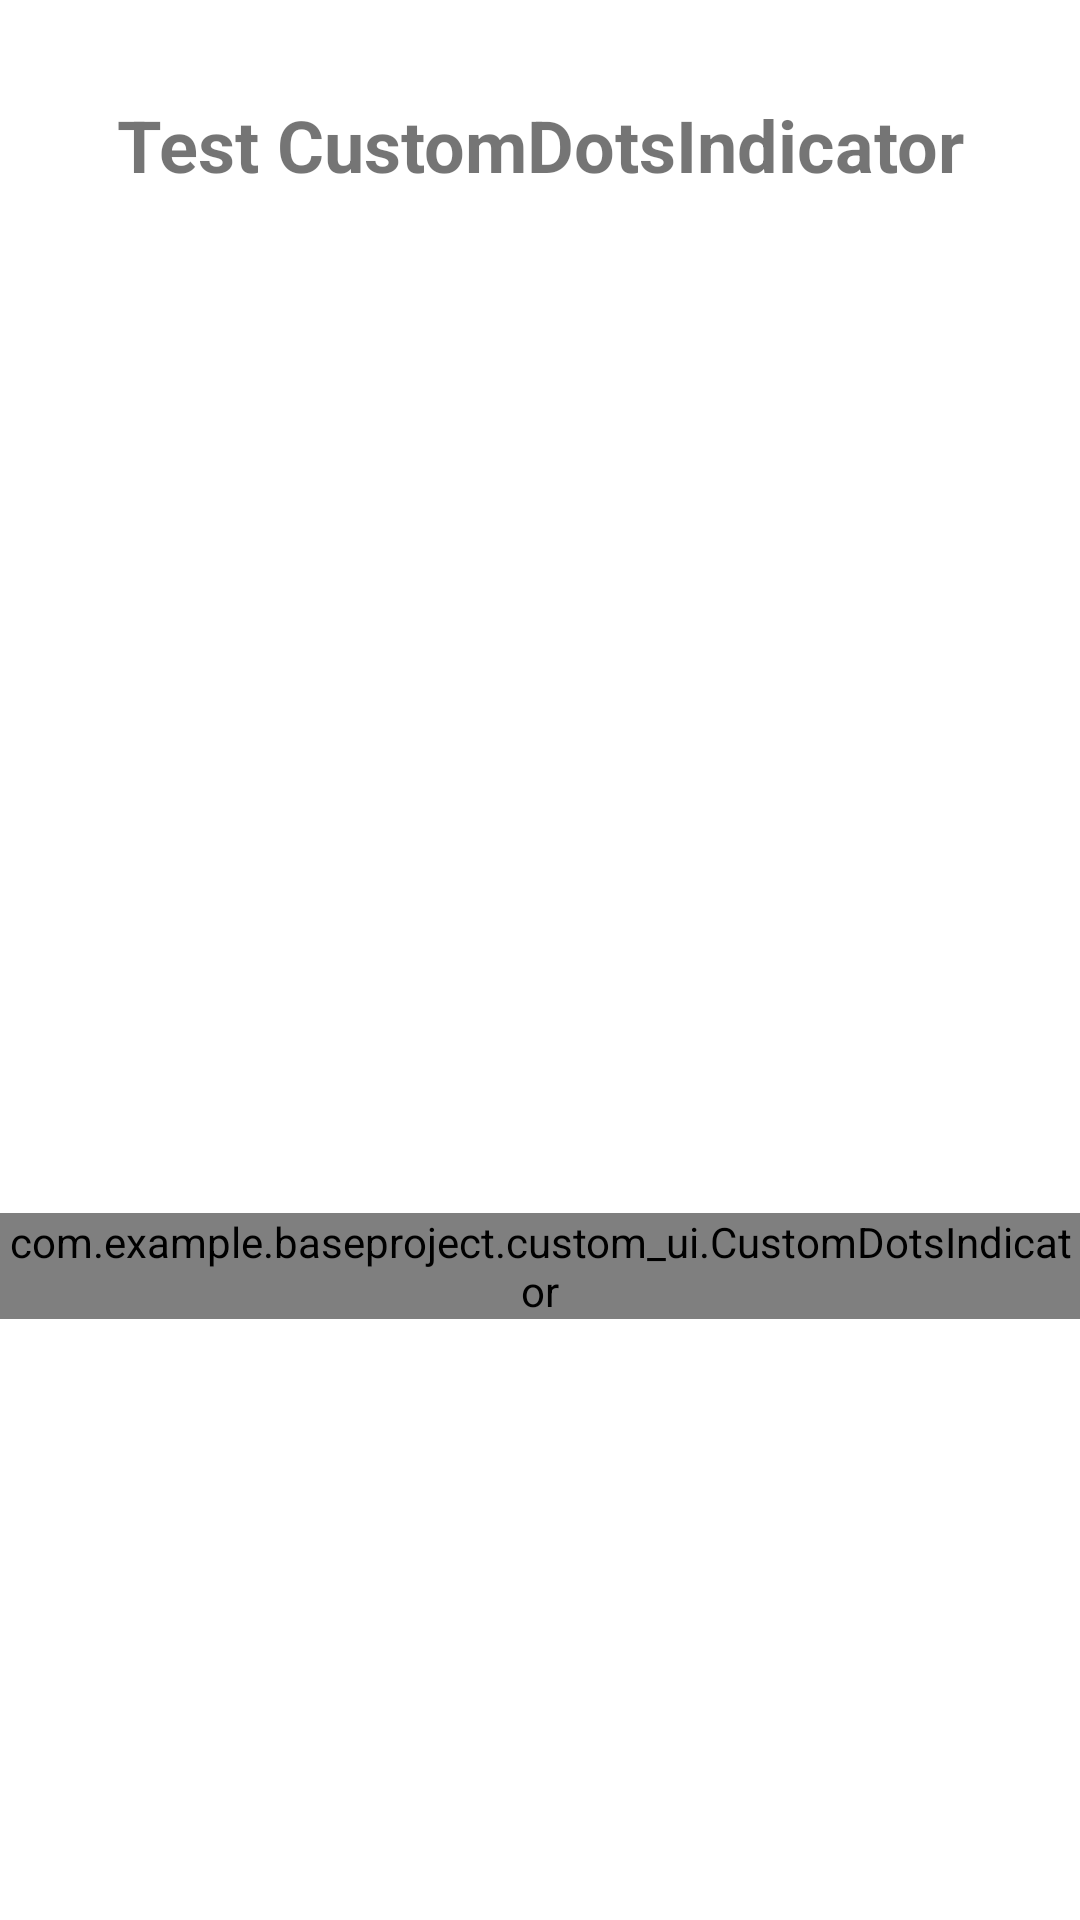

Reconstruct the res/layout file that produces this screen, plus the resources it refers to.
<!-- AndroidManifest.xml: application theme Theme.FashionApp -->
<!-- res/layout/fragment_test.xml -->
<?xml version="1.0" encoding="utf-8"?>
<layout xmlns:android="http://schemas.android.com/apk/res/android"
    xmlns:app="http://schemas.android.com/apk/res-auto"
    xmlns:tools="http://schemas.android.com/tools">

    <data>

    </data>

    <androidx.constraintlayout.widget.ConstraintLayout
        android:layout_width="match_parent"
        android:layout_height="match_parent"
        tools:context=".ui.test.TestFragment">

        <TextView
            android:id="@+id/tvTitle"
            android:layout_width="wrap_content"
            android:layout_height="wrap_content"
            android:text="Test CustomDotsIndicator"
            android:textSize="24sp"
            android:textStyle="bold"
            android:layout_marginTop="32dp"
            app:layout_constraintEnd_toEndOf="parent"
            app:layout_constraintStart_toStartOf="parent"
            app:layout_constraintTop_toTopOf="parent" />

        <androidx.viewpager2.widget.ViewPager2
            android:id="@+id/viewPager"
            android:layout_width="match_parent"
            android:layout_height="300dp"
            android:layout_marginTop="24dp"
            app:layout_constraintEnd_toEndOf="parent"
            app:layout_constraintStart_toStartOf="parent"
            app:layout_constraintTop_toBottomOf="@id/tvTitle" />

        <com.example.baseproject.custom_ui.CustomDotsIndicator
            android:id="@+id/dotsIndicator"
            android:layout_width="wrap_content"
            android:layout_height="wrap_content"
            android:layout_marginTop="16dp"
            app:cdi_default_dot_width="8dp"
            app:cdi_default_dot_height="8dp"
            app:cdi_selected_dot_witdth="24dp"
            app:cdi_selected_dot_height="12dp"
            app:cdi_dot_spacing="8dp"
            app:cdi_max_visible_dots="5"
            app:layout_constraintEnd_toEndOf="parent"
            app:layout_constraintStart_toStartOf="parent"
            app:layout_constraintTop_toBottomOf="@id/viewPager" />

        <TextView
            android:id="@+id/tvPageInfo"
            android:layout_width="wrap_content"
            android:layout_height="wrap_content"
            android:layout_marginTop="16dp"
            android:textSize="16sp"
            tools:text="Page 1 / 5"
            app:layout_constraintEnd_toEndOf="parent"
            app:layout_constraintStart_toStartOf="parent"
            app:layout_constraintTop_toBottomOf="@id/dotsIndicator" />

    </androidx.constraintlayout.widget.ConstraintLayout>
</layout>
<!-- resources referenced by this layout -->
<resources>
  <style name="Theme.FashionApp" parent="Theme.MaterialComponents.DayNight.NoActionBar">
          
          <item name="colorPrimary">@color/primary_color</item>
          <item name="colorPrimaryVariant">@color/primary_color</item>
          <item name="colorOnPrimary">@color/primary_color</item>
          
          <item name="colorSecondary">@color/teal_200</item>
          <item name="colorSecondaryVariant">@color/teal_700</item>
          <item name="colorOnSecondary">@color/black</item>
          
          <item name="android:statusBarColor" tools:targetApi="l">?attr/colorPrimaryVariant</item>
          <item name="fontFamily">@font/font_metropolis</item>
          <item name="CustomChipStyle">@style/CustomChipStyle</item>
          
      </style>
  <color name="teal_200">#FF03DAC5</color>
  <color name="teal_700">#FF018786</color>
  <color name="black">#FF000000</color>
  <style name="CustomChipStyle" parent="@style/Widget.MaterialComponents.Chip.Choice">
          <item name="chipBackgroundColor">@color/chip_background_color</item>
          <item name="android:textColor">@color/chip_text_color</item>
          <item name="chipCornerRadius">@dimen/commin_size_29dp</item>
          <item name="android:minWidth">100dp</item>
          <item name="android:textAlignment">center</item>
      </style>
  <dimen name="commin_size_29dp">29dp</dimen>
</resources>
